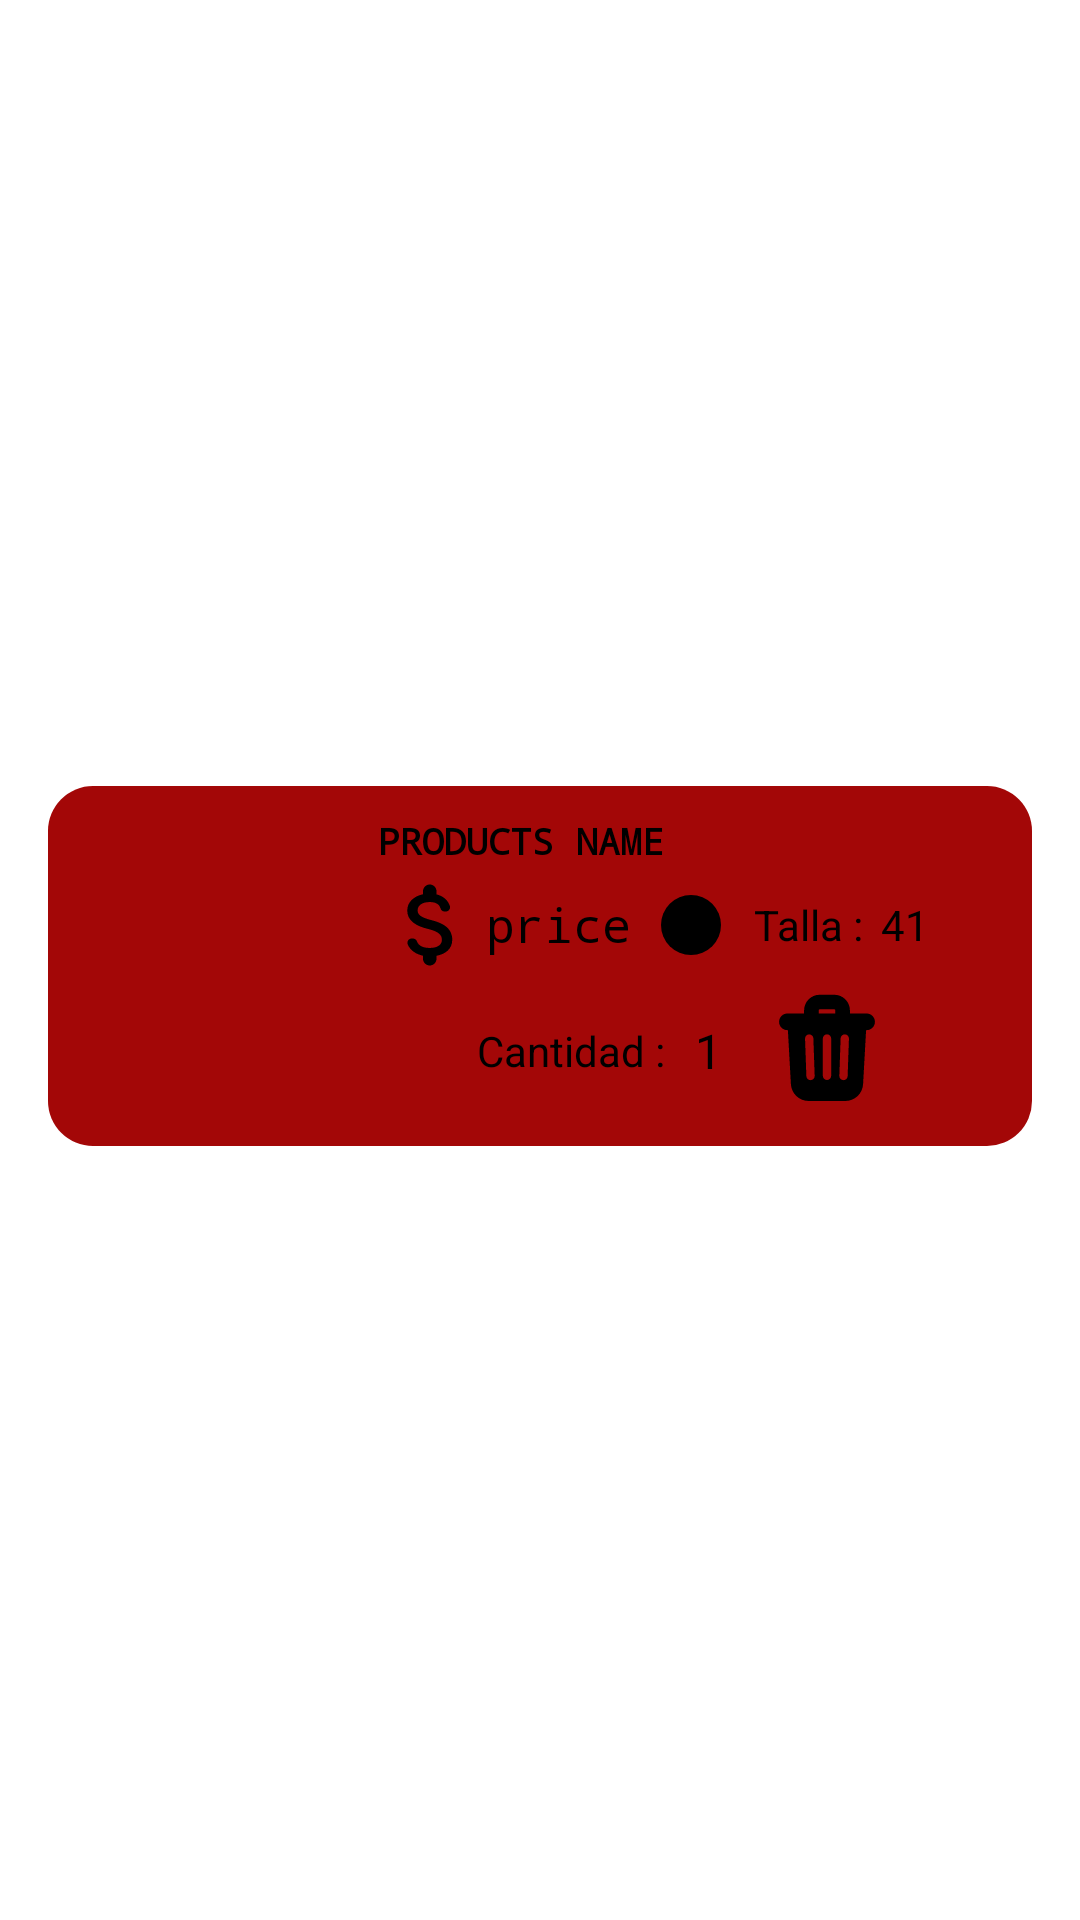

Reconstruct the res/layout file that produces this screen, plus the resources it refers to.
<!-- AndroidManifest.xml: application theme Theme.ShoesTap -->
<!-- res/layout/cart.xml -->
<?xml version="1.0" encoding="utf-8"?>
<androidx.constraintlayout.widget.ConstraintLayout xmlns:android="http://schemas.android.com/apk/res/android"
    xmlns:app="http://schemas.android.com/apk/res-auto"
    xmlns:tools="http://schemas.android.com/tools"
    android:layout_width="match_parent"
    android:layout_height="wrap_content">


    <LinearLayout
        android:layout_width="0dp"
        android:layout_height="wrap_content"
        android:layout_marginStart="16dp"
        android:layout_marginTop="4dp"
        android:layout_marginEnd="16dp"
        android:background="@drawable/container"
        android:backgroundTint="@color/red"
        android:orientation="horizontal"
        app:layout_constraintBottom_toBottomOf="parent"
        app:layout_constraintEnd_toEndOf="parent"
        app:layout_constraintStart_toStartOf="parent"
        app:layout_constraintTop_toTopOf="parent">

        <ImageView
            android:id="@+id/imageCart"
            android:layout_width="100dp"
            android:layout_height="100dp"
            android:layout_gravity="center"
            tools:srcCompat="@tools:sample/avatars" />

        <LinearLayout
            android:layout_width="match_parent"
            android:layout_height="match_parent"
            android:orientation="vertical">

            <TextView
                android:id="@+id/nameShoe"
                android:layout_width="match_parent"
                android:layout_height="wrap_content"
                android:fontFamily="monospace"
                android:text="@string/product"
                android:textAllCaps="true"
                android:textSize="12sp"
                android:textStyle="bold" />

            <LinearLayout
                android:layout_width="match_parent"
                android:layout_height="wrap_content"
                android:gravity="center_vertical"
                android:orientation="horizontal">

                <ImageView
                    android:id="@+id/imageView"
                    android:layout_width="wrap_content"
                    android:layout_height="wrap_content"
                    app:srcCompat="@drawable/dollar" />

                <TextView
                    android:id="@+id/priceShoe"
                    android:layout_width="wrap_content"
                    android:layout_height="match_parent"
                    android:fontFamily="monospace"
                    android:gravity="center_vertical"
                    android:text="@string/price"
                    android:textSize="16sp" />

                <ImageView
                    android:id="@+id/colorCart"
                    android:layout_width="20dp"
                    android:layout_height="20dp"
                    android:layout_margin="10dp"
                    android:layout_marginLeft="10dp"
                    app:srcCompat="@drawable/color2" />

                <TextView
                    android:id="@+id/tallaCart"
                    android:layout_width="wrap_content"
                    android:layout_height="match_parent"
                    android:gravity="center"
                    android:padding="1dp"
                    android:text="@string/talla" />

                <TextView
                    android:id="@+id/tallaCart2"
                    android:layout_width="wrap_content"
                    android:layout_height="match_parent"
                    android:gravity="center"
                    android:paddingStart="5dp"
                    android:text="@string/talla4" />

            </LinearLayout>


            <LinearLayout
                android:layout_width="match_parent"
                android:layout_height="wrap_content"
                android:gravity="center"
                android:orientation="horizontal">

                <TextView
                    android:id="@+id/textView2"
                    android:layout_width="wrap_content"
                    android:layout_height="match_parent"
                    android:gravity="center"
                    android:text="@string/Cantidad2" />

                <TextView
                    android:id="@+id/CantidadCart"
                    android:layout_width="wrap_content"
                    android:layout_height="match_parent"
                    android:gravity="center"
                    android:paddingLeft="10dp"
                    android:paddingRight="10dp"
                    android:text="@string/Cantidad"
                    android:textSize="16sp" />

                <Button
                    android:id="@+id/quitarCart"
                    android:layout_width="50dp"
                    android:layout_height="50dp"
                    android:background="@drawable/trash"
                    android:gravity="center_vertical|end"
                    android:textAlignment="viewEnd"
                    android:textAllCaps="true"
                    android:textSize="20sp"
                    tools:ignore="SpeakableTextPresentCheck,TouchTargetSizeCheck" />
            </LinearLayout>

        </LinearLayout>

    </LinearLayout>
</androidx.constraintlayout.widget.ConstraintLayout>
<!-- resources referenced by this layout -->
<resources>
  <color name="red">#A30707</color>
  <!-- drawable color2 (drawable) -->
  <?xml version="1.0" encoding="utf-8"?>
  <selector xmlns:android="http://schemas.android.com/apk/res/android">
      <item android:state_checked="true">
          <shape android:shape="oval">
              <solid android:color="#302f2f"/>
          </shape>
      </item>
  
      <item android:state_checked="false">
          <shape android:shape="oval">
              <solid android:color="@color/black"/>
          </shape>
      </item>
  </selector>
  <!-- drawable container (drawable) -->
  <?xml version="1.0" encoding="utf-8"?>
  <shape xmlns:android="http://schemas.android.com/apk/res/android">
      <solid
          android:color="@color/red2"/>
      <corners
          android:radius="15dp" />
      <padding
          android:left="10dp"
          android:top="10dp"
          android:right="10dp"
          android:bottom="10dp" />
  </shape>
  <!-- drawable dollar (drawable) -->
  <vector android:height="36dp" android:tint="#000000"
      android:viewportHeight="24" android:viewportWidth="24"
      android:width="36dp" xmlns:android="http://schemas.android.com/apk/res/android">
      <path android:fillColor="@android:color/white" android:pathData="M11.8,10.9c-2.27,-0.59 -3,-1.2 -3,-2.15 0,-1.09 1.01,-1.85 2.7,-1.85 1.42,0 2.13,0.54 2.39,1.4 0.12,0.4 0.45,0.7 0.87,0.7h0.3c0.66,0 1.13,-0.65 0.9,-1.27 -0.42,-1.18 -1.4,-2.16 -2.96,-2.54V4.5c0,-0.83 -0.67,-1.5 -1.5,-1.5S10,3.67 10,4.5v0.66c-1.94,0.42 -3.5,1.68 -3.5,3.61 0,2.31 1.91,3.46 4.7,4.13 2.5,0.6 3,1.48 3,2.41 0,0.69 -0.49,1.79 -2.7,1.79 -1.65,0 -2.5,-0.59 -2.83,-1.43 -0.15,-0.39 -0.49,-0.67 -0.9,-0.67h-0.28c-0.67,0 -1.14,0.68 -0.89,1.3 0.57,1.39 1.9,2.21 3.4,2.53v0.67c0,0.83 0.67,1.5 1.5,1.5s1.5,-0.67 1.5,-1.5v-0.65c1.95,-0.37 3.5,-1.5 3.5,-3.55 0,-2.84 -2.43,-3.81 -4.7,-4.4z"/>
  </vector>
  <!-- drawable trash (drawable) -->
  <vector xmlns:android="http://schemas.android.com/apk/res/android"
      android:width="64dp"
      android:height="64dp"
      android:viewportWidth="72"
      android:viewportHeight="72">
    <path
        android:fillColor="#FF000000"
        android:pathData="M32.5,9C28.364,9 25,12.364 25,16.5L25,18L17,18C14.791,18 13,19.791 13,22C13,24.209 14.791,26 17,26L17.232,26L18.672,51.916C18.924,56.449 22.679,60 27.219,60L44.781,60C49.321,60 53.076,56.449 53.328,51.916L54.768,26L55,26C57.209,26 59,24.209 59,22C59,19.791 57.209,18 55,18L47,18L47,16.5C47,12.364 43.636,9 39.5,9L32.5,9zM32.5,16L39.5,16C39.775,16 40,16.224 40,16.5L40,18L32,18L32,16.5C32,16.224 32.225,16 32.5,16zM36,28C37.104,28 38,28.896 38,30L38,47.924C38,49.029 37.104,49.924 36,49.924C34.896,49.924 34,49.028 34,47.924L34,30C34,28.896 34.896,28 36,28zM27.393,28.002C28.46,27.98 29.422,28.828 29.461,29.932L30.086,47.932C30.124,49.036 29.258,49.959 28.154,49.998C28.131,49.999 28.109,50 28.086,50C27.013,50 26.126,49.148 26.088,48.068L25.463,30.068C25.425,28.964 26.289,28.041 27.393,28.002zM44.607,28.002C45.711,28.04 46.575,28.964 46.537,30.068L45.912,48.068C45.874,49.148 44.986,50 43.914,50C43.891,50 43.869,49.999 43.846,49.998C42.742,49.96 41.876,49.036 41.914,47.932L42.539,29.932C42.577,28.828 43.518,27.98 44.607,28.002z"/>
  </vector>
  <string name="Cantidad">  1  </string>
  <string name="Cantidad2">Cantidad  : </string>
  <string name="price">price</string>
  <string name="product">products name</string>
  <string name="talla">Talla  :</string>
  <string name="talla4">41</string>
  <style name="Theme.ShoesTap" parent="Base.Theme.ShoesTap" />
  <color name="black">#FF000000</color>
  <color name="red2">#DA2424</color>
  <style name="Base.Theme.ShoesTap" parent="Theme.MaterialComponents.DayNight.DarkActionBar">
  
          <item name="colorPrimary">@color/black</item>
          <item name="android:textColor">@color/black</item>
  
      </style>
</resources>
